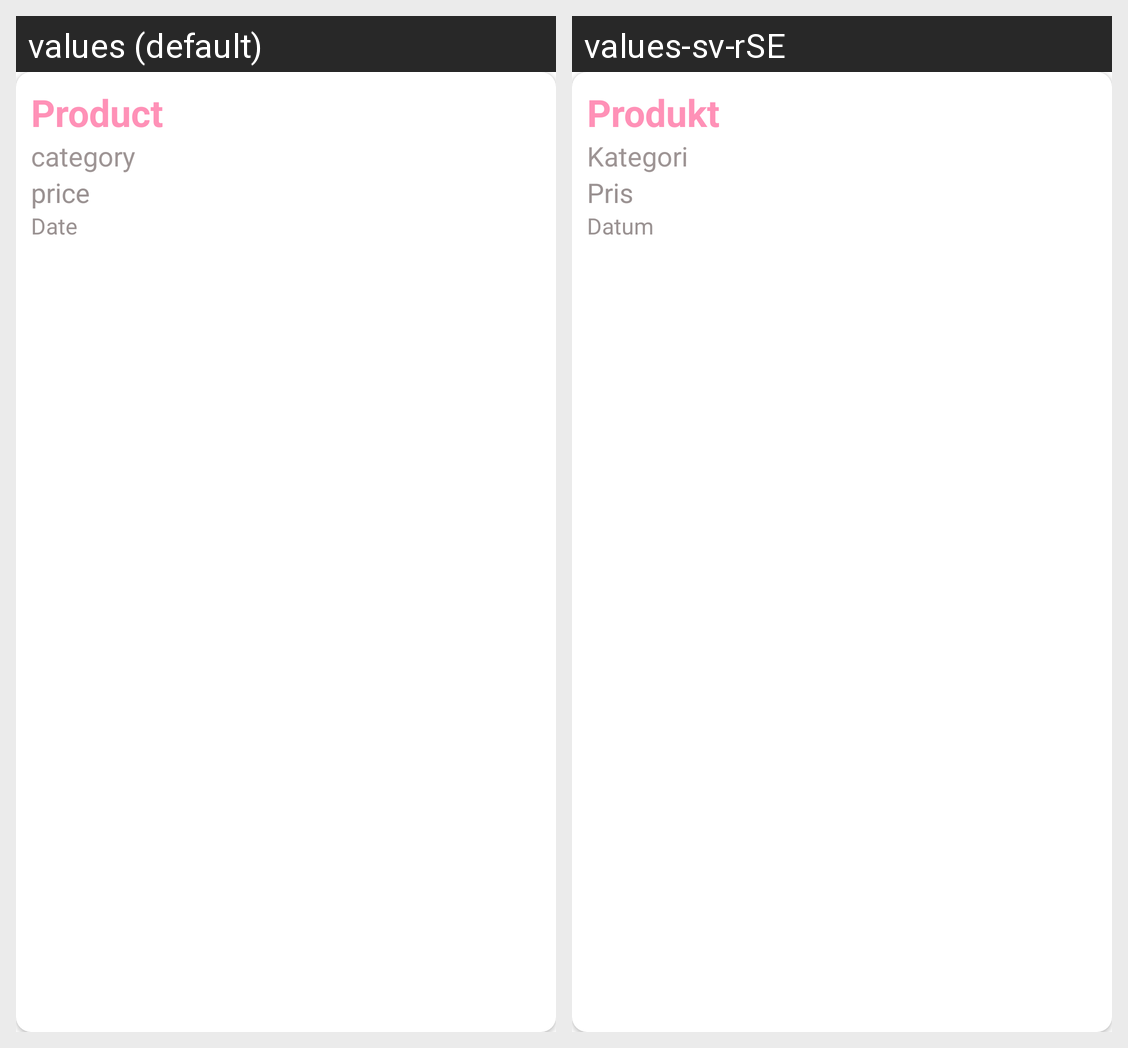

The Android screen above is rendered under two locales of the same app. Produce the string resources it draws, with the default and per-locale values.
Android screen res/layout/category_list.xml rendered under 2 locales, left to right: values (default), values-sv-rSE. Device: Nexus 5 (rendered at 1080×1920; each locale shown at half size, 540×960, under a caption strip naming it); theme Theme.Spargrisen.
Strings drawn on this screen, with the default value and each locale's value (text and hints the layout hard-codes, and strings that could not be matched under every locale, appear in the picture but are not listed):

produkt
  values: Product
  values-sv-rSE: Produkt

kategori
  values: category
  values-sv-rSE: Kategori

pris
  values: price
  values-sv-rSE: Pris

datum
  values: Date
  values-sv-rSE: Datum
